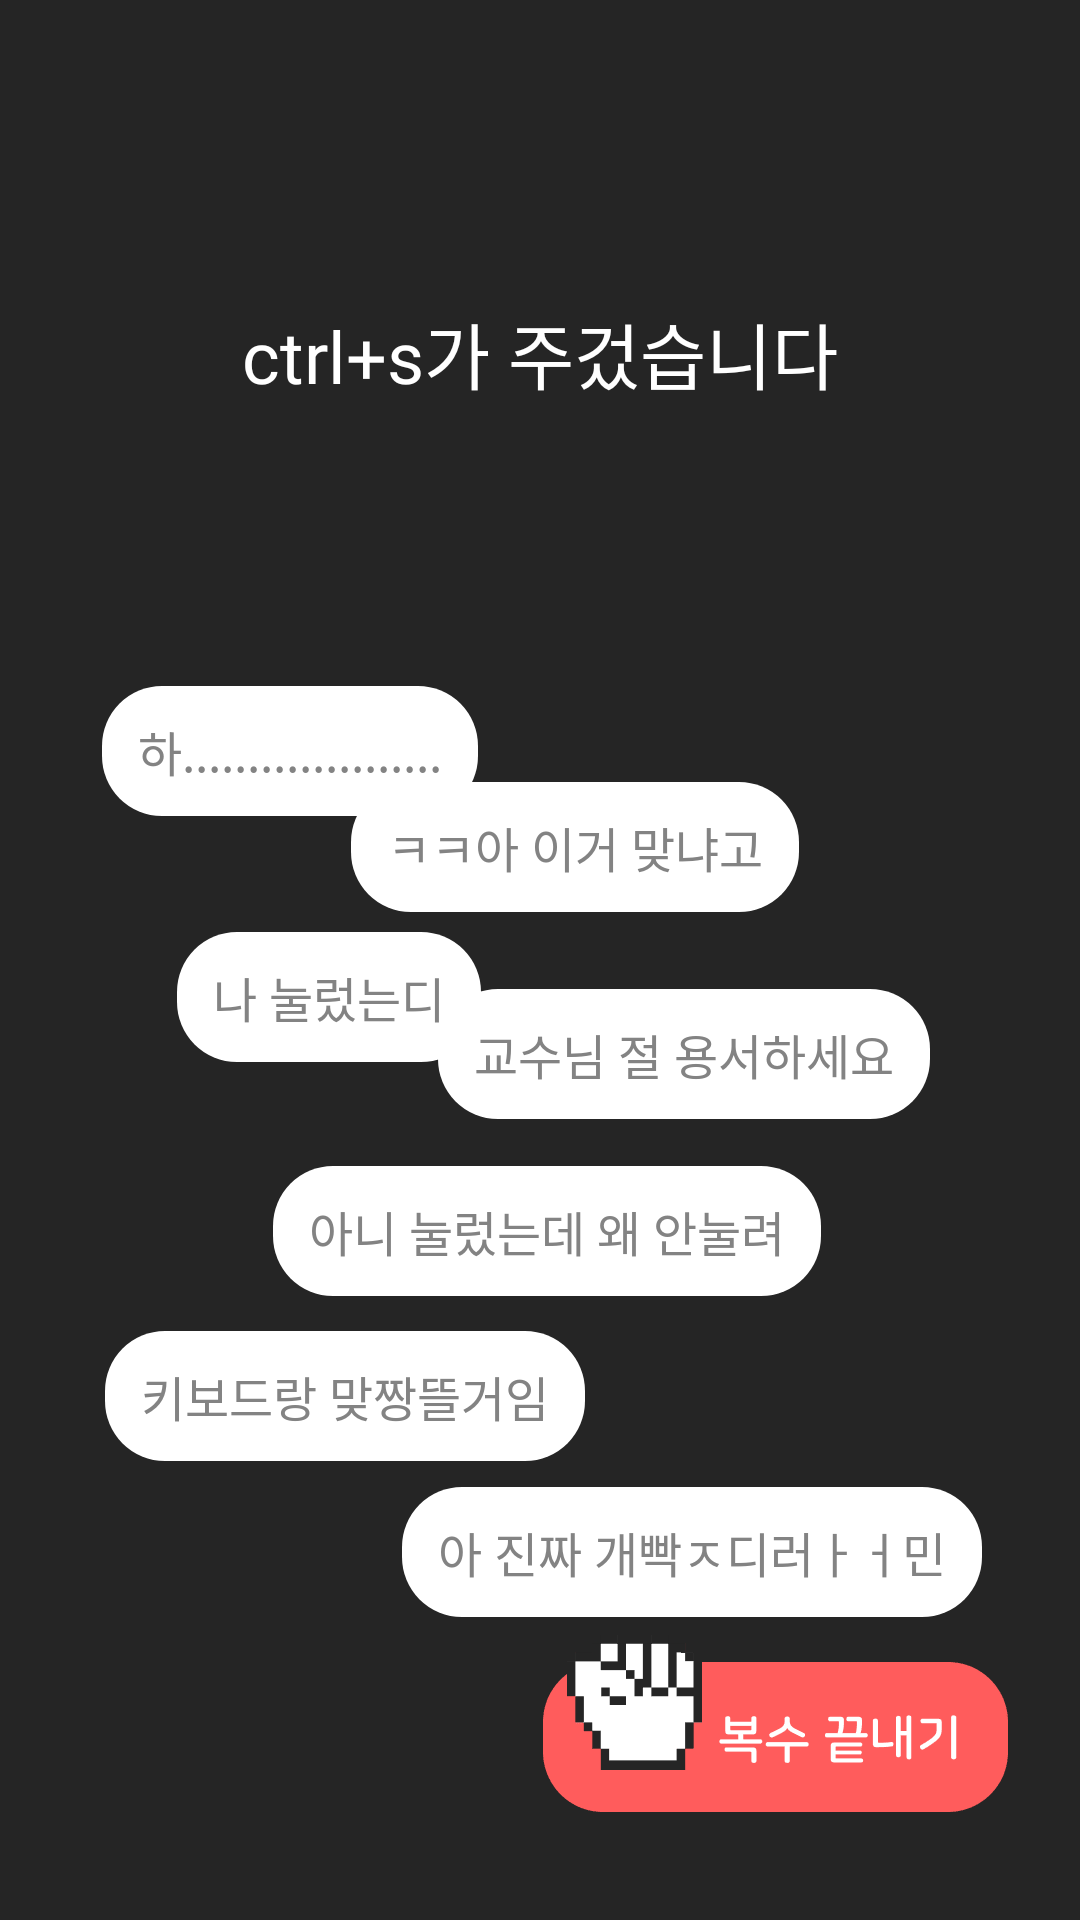

Here is an Android app screen rendered from its layout file. Give the layout XML and the strings, colors and styles it references.
<!-- AndroidManifest.xml: application theme Theme.Dakkul -->
<!-- res/layout/fragment_result.xml -->
<?xml version="1.0" encoding="utf-8"?>
<androidx.constraintlayout.widget.ConstraintLayout xmlns:android="http://schemas.android.com/apk/res/android"
    xmlns:app="http://schemas.android.com/apk/res-auto"
    xmlns:tools="http://schemas.android.com/tools"
    android:layout_width="match_parent"
    android:layout_height="match_parent"
    android:background="@color/dakkul_252525"
    tools:context=".ui.result.ResultFragment">


    <TextView
        android:id="@+id/tv_title"
        android:layout_width="wrap_content"
        android:layout_height="wrap_content"
        android:layout_marginTop="100dp"
        android:fontFamily="@font/nanum_extra_bold"
        android:gravity="center_horizontal"
        android:lineSpacingExtra="12sp"
        android:textColor="@color/white"
        android:textSize="24sp"
        android:textStyle="normal"
        app:layout_constraintEnd_toEndOf="parent"
        app:layout_constraintStart_toStartOf="parent"
        app:layout_constraintTop_toTopOf="parent"
        android:text="ctrl+s가 주겄습니다" />

    <TextView
        android:id="@+id/tv_people"
        android:layout_width="wrap_content"
        android:layout_height="wrap_content"
        android:layout_marginTop="11dp"
        android:fontFamily="@font/nanum_bold"
        android:textStyle="bold"
        android:textSize="16sp"
        android:textColor="@color/white"
        android:lineSpacingExtra="8sp"
        android:gravity="center_horizontal"
        tools:text="오늘 45,253명이
\n함께 이 불운을 겪고 퇴치했어요"
        app:layout_constraintEnd_toEndOf="parent"
        app:layout_constraintStart_toStartOf="parent"
        app:layout_constraintTop_toBottomOf="@+id/tv_title" />


    <androidx.constraintlayout.widget.ConstraintLayout
        android:id="@+id/container_message"
        android:layout_width="match_parent"
        android:layout_height="0dp"
        android:layout_marginTop="30dp"
        app:layout_constraintEnd_toEndOf="parent"
        app:layout_constraintStart_toStartOf="parent"
        app:layout_constraintBottom_toTopOf="@id/iv_revenge_end"
        app:layout_constraintTop_toBottomOf="@+id/tv_people">

        <TextView
            android:id="@+id/tv_1"
            android:layout_width="wrap_content"
            android:layout_height="wrap_content"
            android:layout_marginTop="31dp"
            android:layout_marginStart="34dp"
            android:fontFamily="@font/nanum_bold"
            android:paddingHorizontal="12dp"
            android:paddingVertical="10dp"
            android:background="@drawable/border_ffffff_20"
            android:textStyle="normal"
            android:textSize="16sp"
            android:textColor="#838383"
            android:lineSpacingExtra="2sp"
            android:text="하...................."
            app:layout_constraintStart_toStartOf="parent"
            app:layout_constraintTop_toTopOf="@+id/container_message" />

        <TextView
            android:id="@+id/tv_2"
            android:layout_width="wrap_content"
            android:layout_height="wrap_content"
            android:layout_marginTop="63dp"
            android:layout_marginStart="117dp"
            android:fontFamily="@font/nanum_bold"
            android:paddingHorizontal="12dp"
            android:paddingVertical="10dp"
            android:background="@drawable/border_ffffff_20"
            android:textStyle="normal"
            android:textSize="16sp"
            android:textColor="#838383"
            android:lineSpacingExtra="2sp"
            android:text="ㅋㅋ아 이거 맞냐고"
            app:layout_constraintStart_toStartOf="parent"
            app:layout_constraintTop_toTopOf="@+id/container_message" />

        <TextView
            android:id="@+id/tv_3"
            android:layout_width="wrap_content"
            android:layout_height="wrap_content"
            android:layout_marginTop="113dp"
            android:layout_marginStart="59dp"
            android:fontFamily="@font/nanum_bold"
            android:paddingHorizontal="12dp"
            android:paddingVertical="10dp"
            android:background="@drawable/border_ffffff_20"
            android:textStyle="normal"
            android:textSize="16sp"
            android:textColor="#838383"
            android:lineSpacingExtra="2sp"
            android:text="나 눌렀는디"
            app:layout_constraintStart_toStartOf="parent"
            app:layout_constraintTop_toTopOf="@+id/container_message" />

        <TextView
            android:id="@+id/tv_4"
            android:layout_width="wrap_content"
            android:layout_height="wrap_content"
            android:layout_marginTop="132dp"
            android:layout_marginStart="146dp"
            android:fontFamily="@font/nanum_bold"
            android:paddingHorizontal="12dp"
            android:paddingVertical="10dp"
            android:background="@drawable/border_ffffff_20"
            android:textStyle="normal"
            android:textSize="16sp"
            android:textColor="#838383"
            android:lineSpacingExtra="2sp"
            android:text="교수님 절 용서하세요"
            app:layout_constraintStart_toStartOf="parent"
            app:layout_constraintTop_toTopOf="@+id/container_message" />

        <TextView
            android:id="@+id/tv_5"
            android:layout_width="wrap_content"
            android:layout_height="wrap_content"
            android:layout_marginTop="191dp"
            android:layout_marginStart="91dp"
            android:fontFamily="@font/nanum_bold"
            android:paddingHorizontal="12dp"
            android:paddingVertical="10dp"
            android:background="@drawable/border_ffffff_20"
            android:textStyle="normal"
            android:textSize="16sp"
            android:textColor="#838383"
            android:lineSpacingExtra="2sp"
            android:text="아니 눌렀는데 왜 안눌려"
            app:layout_constraintStart_toStartOf="parent"
            app:layout_constraintTop_toTopOf="@+id/container_message" />

        <TextView
            android:id="@+id/tv_6"
            android:layout_width="wrap_content"
            android:layout_height="wrap_content"
            android:layout_marginTop="246dp"
            android:layout_marginStart="35dp"
            android:fontFamily="@font/nanum_bold"
            android:paddingHorizontal="12dp"
            android:paddingVertical="10dp"
            android:background="@drawable/border_ffffff_20"
            android:textStyle="normal"
            android:textSize="16sp"
            android:textColor="#838383"
            android:lineSpacingExtra="2sp"
            android:text="키보드랑 맞짱뜰거임"
            app:layout_constraintStart_toStartOf="parent"
            app:layout_constraintTop_toTopOf="@+id/container_message" />

        <TextView
            android:id="@+id/tv_7"
            android:layout_width="wrap_content"
            android:layout_height="wrap_content"
            android:layout_marginTop="298dp"
            android:layout_marginStart="134dp"
            android:fontFamily="@font/nanum_bold"
            android:paddingHorizontal="12dp"
            android:paddingVertical="10dp"
            android:background="@drawable/border_ffffff_20"
            android:textStyle="normal"
            android:textSize="16sp"
            android:textColor="#838383"
            android:lineSpacingExtra="2sp"
            android:text="아 진짜 개빡ㅈ디러ㅏㅓ민"
            app:layout_constraintStart_toStartOf="parent"
            app:layout_constraintTop_toTopOf="@+id/container_message" />

        <TextView
            android:id="@+id/tv_8"
            android:layout_width="wrap_content"
            android:layout_height="wrap_content"
            android:layout_marginStart="97dp"
            android:layout_marginTop="377dp"
            android:background="@drawable/border_ffffff_20"
            android:fontFamily="@font/nanum_bold"
            android:lineSpacingExtra="2sp"
            android:paddingHorizontal="12dp"
            android:paddingVertical="10dp"
            android:text="컴퓨터 부셔버려........."
            android:textColor="@color/dakkul_ff5c5c"
            android:textSize="16sp"
            android:textStyle="normal"
            app:layout_constraintStart_toStartOf="parent"
            app:layout_constraintTop_toTopOf="@+id/container_message" />

    </androidx.constraintlayout.widget.ConstraintLayout>

    <ImageView
        android:id="@+id/iv_revenge_end"
        android:layout_width="wrap_content"
        android:layout_height="wrap_content"
        android:layout_marginBottom="36dp"
        android:layout_marginEnd="24dp"
        android:src="@drawable/btn_revenge_finish"
        app:layout_constraintBottom_toBottomOf="parent"
        app:layout_constraintEnd_toEndOf="parent"
        app:layout_constraintTop_toBottomOf="@+id/container_message" />

</androidx.constraintlayout.widget.ConstraintLayout>
<!-- resources referenced by this layout -->
<resources>
  <color name="dakkul_252525">#252525</color>
  <color name="dakkul_ff5c5c">#ff5c5c</color>
  <color name="white">#FFFFFFFF</color>
  <!-- drawable border_ffffff_20 (drawable) -->
  <shape xmlns:android="http://schemas.android.com/apk/res/android"
      android:shape="rectangle">
      <solid android:color="@color/white"/>
      <corners android:radius="20dp"/>
  </shape>
  <!-- drawable btn_revenge_finish: png bitmap (drawable-hdpi, 1590 bytes) -->
  <style name="Theme.Dakkul" parent="Theme.MaterialComponents.DayNight.NoActionBar">
          
          <item name="colorPrimary">@color/purple_500</item>
          <item name="colorPrimaryVariant">@color/purple_700</item>
          <item name="colorOnPrimary">@color/white</item>
          
          <item name="colorSecondary">@color/teal_200</item>
          <item name="colorSecondaryVariant">@color/teal_700</item>
          <item name="colorOnSecondary">@color/black</item>
          
          <item name="android:statusBarColor" tools:targetApi="l">@color/white</item>
          
      </style>
  <color name="purple_500">#FF6200EE</color>
  <color name="purple_700">#FF3700B3</color>
  <color name="teal_200">#FF03DAC5</color>
  <color name="teal_700">#FF018786</color>
  <color name="black">#FF000000</color>
</resources>
